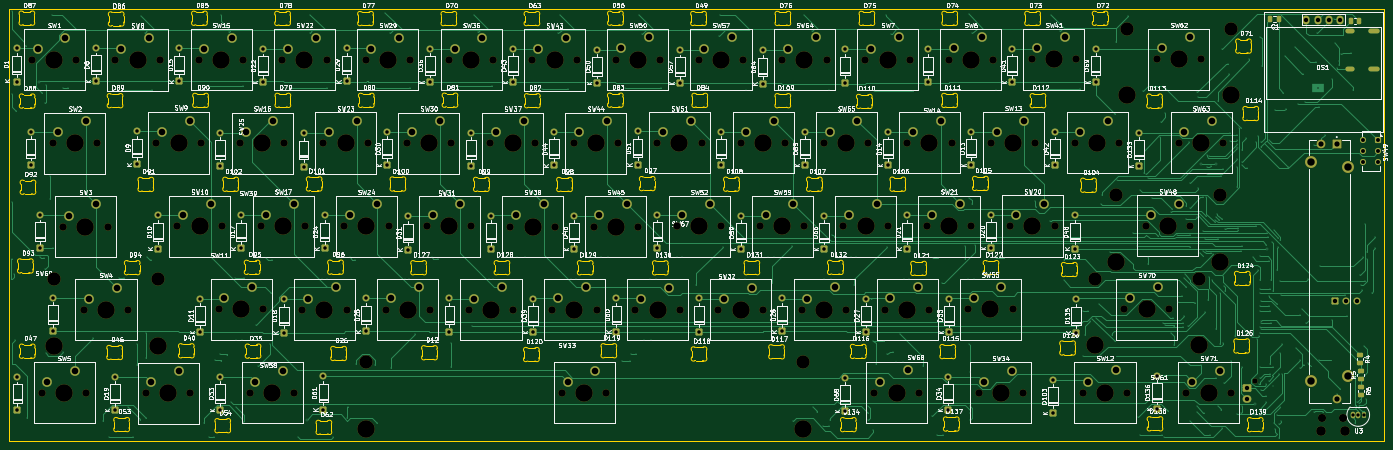
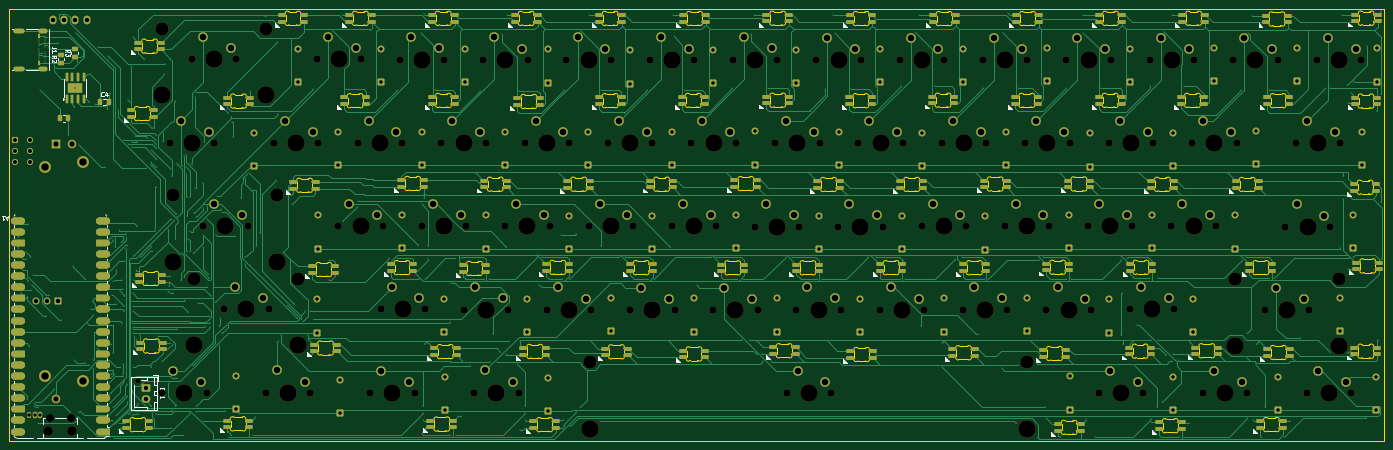
Circuit board: 11 layer files. Board 314.8 x 99.0 mm.
- bottom_copper: keyboard-B_Cu.gbr (154394 bytes)
- bottom_mask: keyboard-B_Mask.gbr (32291 bytes)
- paste: keyboard-B_Paste.gbr (13331 bytes)
- bottom_silk: keyboard-B_Silkscreen.gbr (30856 bytes)
- outline: keyboard-Edge_Cuts.gbr (90090 bytes)
- top_copper: keyboard-F_Cu.gbr (93735 bytes)
- top_mask: keyboard-F_Mask.gbr (18957 bytes)
- paste: keyboard-F_Paste.gbr (1776 bytes)
- top_silk: keyboard-F_Silkscreen.gbr (434324 bytes)
- drill: keyboard-NPTH.drl (3671 bytes)
- drill: keyboard-PTH.drl (12496 bytes)

=== bottom_copper: keyboard-B_Cu.gbr (154394 bytes, source omitted) ===
=== bottom_mask: keyboard-B_Mask.gbr (32291 bytes, source omitted) ===
=== paste: keyboard-B_Paste.gbr (13331 bytes, source omitted) ===
=== bottom_silk: keyboard-B_Silkscreen.gbr (30856 bytes, source omitted) ===
=== outline: keyboard-Edge_Cuts.gbr (90090 bytes, source omitted) ===
=== top_copper: keyboard-F_Cu.gbr (93735 bytes, source omitted) ===
=== top_mask: keyboard-F_Mask.gbr (18957 bytes, source omitted) ===
=== paste: keyboard-F_Paste.gbr (1776 bytes, source withheld) ===
=== top_silk: keyboard-F_Silkscreen.gbr (434324 bytes, source omitted) ===
=== drill: keyboard-NPTH.drl ===
M48
; DRILL file {KiCad 9.0.7} date 2026-05-29T01:15:36+0530
; FORMAT={-:-/ absolute / metric / decimal}
; #@! TF.CreationDate,2026-05-29T01:15:36+05:30
; #@! TF.GenerationSoftware,Kicad,Pcbnew,9.0.7
; #@! TF.FileFunction,NonPlated,1,2,NPTH
FMAT,2
METRIC
; #@! TA.AperFunction,NonPlated,NPTH,ComponentDrill
T1C1.200
; #@! TA.AperFunction,NonPlated,NPTH,ComponentDrill
T2C1.700
; #@! TA.AperFunction,NonPlated,NPTH,ComponentDrill
T3C1.850
; #@! TA.AperFunction,NonPlated,NPTH,ComponentDrill
T4C2.200
; #@! TA.AperFunction,NonPlated,NPTH,ComponentDrill
T5C3.050
; #@! TA.AperFunction,NonPlated,NPTH,ComponentDrill
T6C4.000
%
G90
G05
T1
X296.74Y-95.16
T2
X16.77Y-21.71
X19.02Y-97.93
X21.51Y-40.79
X23.91Y-59.88
X26.93Y-21.71
X28.62Y-78.903
X29.18Y-97.93
X31.67Y-40.79
X34.07Y-59.88
X35.85Y-21.75
X38.78Y-78.903
X42.84Y-98.01
X45.25Y-40.75
X46.01Y-21.75
X50.03Y-59.8
X53.0Y-98.01
X54.95Y-21.69
X55.41Y-40.75
X59.53Y-78.8
X60.19Y-59.8
X64.36Y-40.76
X65.11Y-21.69
X66.64Y-97.9
X69.15Y-59.77
X69.69Y-78.8
X74.04Y-21.69
X74.52Y-40.76
X76.8Y-97.9
X78.61Y-78.88
X79.31Y-59.77
X83.45Y-40.75
X84.2Y-21.69
X88.2Y-59.83
X88.77Y-78.88
X93.1Y-21.73
X93.61Y-40.75
X97.7Y-78.87
X98.36Y-59.83
X102.51Y-40.76
X103.26Y-21.73
X107.18Y-59.85
X107.86Y-78.87
X112.2Y-21.73
X112.67Y-40.76
X116.72Y-78.88
X117.34Y-59.85
X121.65Y-40.8
X122.36Y-21.73
X126.24Y-59.87
X126.88Y-78.88
X131.26Y-21.75
X131.81Y-40.8
X135.82Y-78.87
X136.4Y-59.87
X138.06Y-97.9
X140.69Y-40.79
X141.42Y-21.75
X145.28Y-59.86
X145.98Y-78.87
X148.22Y-97.9
X150.34Y-21.66
X150.85Y-40.79
X154.85Y-78.9
X155.44Y-59.86
X159.85Y-40.73
X160.5Y-21.66
X164.33Y-59.84
X165.01Y-78.9
X169.36Y-21.68
X170.01Y-40.73
X173.86Y-78.9
X174.49Y-59.84
X178.98Y-40.74
X179.52Y-21.68
X183.38Y-59.83
X184.02Y-78.9
X188.45Y-21.68
X189.14Y-40.74
X192.94Y-78.88
X193.54Y-59.83
X198.02Y-40.75
X198.61Y-21.68
X202.44Y-59.79
X203.1Y-78.88
X207.5Y-21.67
X208.18Y-40.75
X209.53Y-97.88
X211.95Y-78.86
X212.6Y-59.79
X217.06Y-40.73
X217.66Y-21.67
X219.69Y-97.88
X221.53Y-59.77
X222.11Y-78.86
X226.54Y-21.65
X227.22Y-40.73
X230.98Y-78.78
X231.69Y-59.77
X233.36Y-97.89
X236.23Y-40.69
X236.7Y-21.65
X240.63Y-59.74
X241.14Y-78.78
X243.52Y-97.89
X245.54Y-21.62
X246.39Y-40.69
X250.79Y-59.74
X255.41Y-40.71
X255.7Y-21.62
X257.22Y-97.88
X265.57Y-40.71
X266.76Y-78.84
X267.38Y-97.88
X271.58Y-59.73
X274.14Y-21.6
X276.92Y-78.84
X279.21Y-40.73
X280.95Y-97.9
X281.74Y-59.73
X284.3Y-21.6
X289.37Y-40.73
X291.11Y-97.9
T3
X311.975Y-103.62
X316.825Y-103.62
T4
X311.675Y-106.65
X317.125Y-106.65
T5
X21.8Y-71.903
X45.6Y-71.903
X93.14Y-90.9
X193.14Y-90.9
X259.94Y-71.84
X264.76Y-52.73
X267.32Y-14.6
X283.74Y-71.84
X288.56Y-52.73
X291.12Y-14.6
T6
X21.8Y-87.142
X21.85Y-21.71
X24.1Y-97.93
X26.59Y-40.79
X28.99Y-59.88
X33.7Y-78.903
X40.93Y-21.75
X45.6Y-87.142
X47.92Y-98.01
X50.33Y-40.75
X55.11Y-59.8
X60.03Y-21.69
X64.61Y-78.8
X69.44Y-40.76
X71.72Y-97.9
X74.23Y-59.77
X79.12Y-21.69
X83.69Y-78.88
X88.53Y-40.75
X93.14Y-106.14
X93.28Y-59.83
X98.18Y-21.73
X102.78Y-78.87
X107.59Y-40.76
X112.26Y-59.85
X117.28Y-21.73
X121.8Y-78.88
X126.73Y-40.8
X131.32Y-59.87
X136.34Y-21.75
X140.9Y-78.87
X143.14Y-97.9
X145.77Y-40.79
X150.36Y-59.86
X155.42Y-21.66
X159.93Y-78.9
X164.93Y-40.73
X169.41Y-59.84
X174.44Y-21.68
X178.94Y-78.9
X184.06Y-40.74
X188.46Y-59.83
X193.14Y-106.14
X193.53Y-21.68
X198.02Y-78.88
X203.1Y-40.75
X207.52Y-59.79
X212.58Y-21.67
X214.61Y-97.88
X217.03Y-78.86
X222.14Y-40.73
X226.61Y-59.77
X231.62Y-21.65
X236.06Y-78.78
X238.44Y-97.89
X241.31Y-40.69
X245.71Y-59.74
X250.62Y-21.62
X259.94Y-87.08
X260.49Y-40.71
X262.3Y-97.88
X264.76Y-67.97
X267.32Y-29.84
X271.84Y-78.84
X276.66Y-59.73
X279.22Y-21.6
X283.74Y-87.08
X284.29Y-40.73
X286.03Y-97.9
X288.56Y-67.97
X291.12Y-29.84
M30

=== drill: keyboard-PTH.drl (12496 bytes, source omitted) ===
